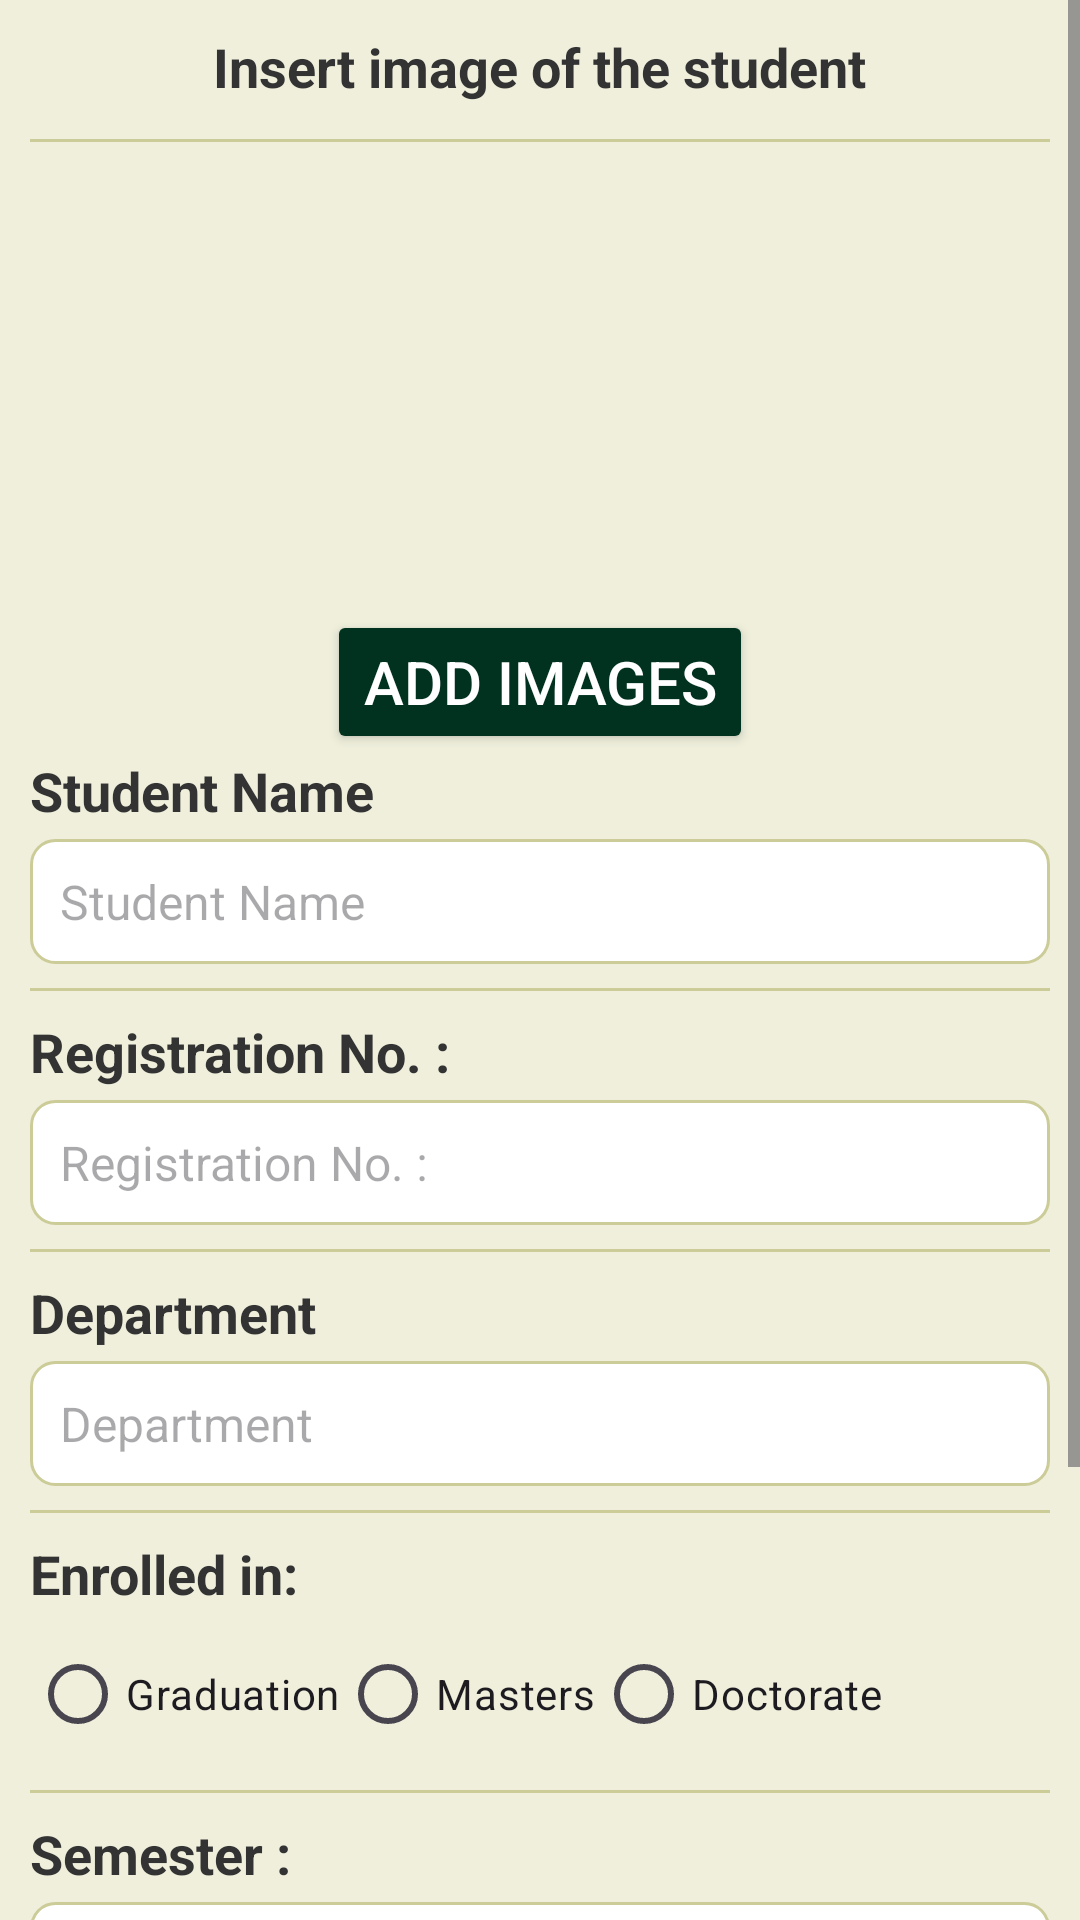

Reconstruct the res/layout file that produces this screen, plus the resources it refers to.
<!-- AndroidManifest.xml: application theme Theme.LibraryApp -->
<!-- res/layout/fragment_student_data.xml -->
<?xml version="1.0" encoding="utf-8"?>
<ScrollView xmlns:android="http://schemas.android.com/apk/res/android"
    xmlns:tools="http://schemas.android.com/tools"
    android:layout_width="match_parent"
    android:layout_height="match_parent"
    android:background="@color/light_green"
    android:orientation="vertical"
    tools:context=".profile.StudentDataFragment">

    <LinearLayout
        android:layout_width="match_parent"
        android:layout_height="wrap_content"
        android:orientation="vertical"
        android:padding="@dimen/dp_10">

        <TextView
            android:layout_width="wrap_content"
            android:layout_height="wrap_content"
            android:layout_gravity="center"
            android:paddingBottom="@dimen/dp_4"
            android:text="@string/insert_image_of_the_student"
            android:textColor="@color/dark_black"
            android:textSize="@dimen/sp_18"
            android:textStyle="bold" />

        <View
            android:layout_width="match_parent"
            android:layout_height="1dp"
            android:layout_marginVertical="@dimen/dp_8"
            android:background="@color/green" />

        <ImageView
            android:id="@+id/ivSelectedImage"
            android:layout_width="100dp"
            android:layout_height="140dp"
            android:layout_gravity="center"
            android:layout_marginBottom="@dimen/dp_8"
            android:scaleType="centerCrop" />

        <Button
            android:id="@+id/btnAddImage"
            android:layout_width="wrap_content"
            android:layout_height="wrap_content"
            android:layout_gravity="center"
            android:backgroundTint="@color/pantone_forest_green"
            android:text="@string/add_images"
            android:textColor="@color/white"
            android:textSize="@dimen/sp_20" />

        <TextView
            android:layout_width="match_parent"
            android:layout_height="wrap_content"
            android:paddingBottom="@dimen/dp_4"
            android:text="@string/student_name"
            android:textColor="@color/dark_black"
            android:textSize="@dimen/sp_18"
            android:textStyle="bold" />

        <EditText
            android:id="@+id/etStudentName"
            android:layout_width="match_parent"
            android:layout_height="wrap_content"
            android:background="@drawable/edit_text_outline"
            android:hint="@string/student_name"
            android:inputType="textCapSentences"
            android:padding="@dimen/dp_10"
            android:textColor="@color/black"
            android:textSize="@dimen/sp_16" />

        <View
            android:layout_width="match_parent"
            android:layout_height="1dp"
            android:layout_marginVertical="@dimen/dp_8"
            android:background="@color/green" />

        
        <TextView
            android:layout_width="match_parent"
            android:layout_height="wrap_content"
            android:paddingBottom="@dimen/dp_4"
            android:text="@string/registration_no"
            android:textColor="@color/dark_black"
            android:textSize="@dimen/sp_18"
            android:textStyle="bold" />

        <EditText
            android:id="@+id/etRegistrationNo"
            android:layout_width="match_parent"
            android:layout_height="wrap_content"
            android:background="@drawable/edit_text_outline"
            android:hint="@string/registration_no"
            android:inputType="number"
            android:maxLength="8"
            android:padding="@dimen/dp_10"
            android:textSize="@dimen/sp_16" />

        <View
            android:layout_width="match_parent"
            android:layout_height="1dp"
            android:layout_marginVertical="@dimen/dp_8"
            android:background="@color/green" />

        
        <TextView
            android:layout_width="match_parent"
            android:layout_height="wrap_content"
            android:paddingBottom="@dimen/dp_4"
            android:text="@string/department"
            android:textColor="@color/dark_black"
            android:textSize="@dimen/sp_18"
            android:textStyle="bold" />

        <EditText
            android:id="@+id/etDepartment"
            android:layout_width="match_parent"
            android:layout_height="wrap_content"
            android:background="@drawable/edit_text_outline"
            android:hint="@string/department"
            android:inputType="textCapSentences"
            android:padding="@dimen/dp_10"
            android:textSize="@dimen/sp_16" />

        <View
            android:layout_width="match_parent"
            android:layout_height="1dp"
            android:layout_marginVertical="@dimen/dp_8"
            android:background="@color/green" />

        <TextView
            android:layout_width="match_parent"
            android:layout_height="wrap_content"
            android:paddingBottom="@dimen/dp_4"
            android:text="@string/enrolled_in"
            android:textColor="@color/dark_black"
            android:textSize="@dimen/sp_18"
            android:textStyle="bold" />

        <RadioGroup
            android:id="@+id/rgEnroll"
            android:layout_width="match_parent"
            android:layout_height="wrap_content"
            android:orientation="horizontal">

            <RadioButton
                android:id="@+id/rbGraduation"
                android:layout_width="wrap_content"
                android:layout_height="wrap_content"
                android:text="@string/graduation" />

            <RadioButton
                android:id="@+id/rbMaster"
                android:layout_width="wrap_content"
                android:layout_height="wrap_content"
                android:text="@string/master" />

            <RadioButton
                android:id="@+id/rbDoctorate"
                android:layout_width="wrap_content"
                android:layout_height="wrap_content"
                android:text="@string/doctorate" />
        </RadioGroup>

        <View
            android:layout_width="match_parent"
            android:layout_height="1dp"
            android:layout_marginVertical="@dimen/dp_8"
            android:background="@color/green" />

        <TextView
            android:layout_width="match_parent"
            android:layout_height="wrap_content"
            android:paddingBottom="@dimen/dp_4"
            android:text="@string/semester"
            android:textColor="@color/dark_black"
            android:textSize="@dimen/sp_18"
            android:textStyle="bold" />

        <EditText
            android:id="@+id/etSemester"
            android:layout_width="match_parent"
            android:layout_height="wrap_content"
            android:background="@drawable/edit_text_outline"
            android:hint="@string/eg_1_2"
            android:inputType="number"
            android:maxLength="1"
            android:padding="@dimen/dp_10"
            android:textSize="@dimen/sp_16" />

        <View
            android:layout_width="match_parent"
            android:layout_height="1dp"
            android:layout_marginVertical="@dimen/dp_8"
            android:background="@color/green" />

        
        <TextView
            android:layout_width="match_parent"
            android:layout_height="wrap_content"
            android:paddingBottom="@dimen/dp_4"
            android:text="@string/mobile_no"
            android:textColor="@color/dark_black"
            android:textSize="@dimen/sp_18"
            android:textStyle="bold" />

        <EditText
            android:id="@+id/etMobileNo"
            android:layout_width="match_parent"
            android:layout_height="wrap_content"
            android:background="@drawable/edit_text_outline"
            android:hint="@string/mobile_no"
            android:inputType="number"
            android:maxLength="10"
            android:padding="@dimen/dp_10"
            android:textSize="@dimen/sp_16" />

        <View
            android:layout_width="match_parent"
            android:layout_height="1dp"
            android:layout_marginVertical="@dimen/dp_8"
            android:background="@color/green" />

        <Button
            android:id="@+id/btnAdd"
            android:layout_width="wrap_content"
            android:layout_height="wrap_content"
            android:layout_gravity="center"
            android:backgroundTint="@color/pantone_forest_green"
            android:text="@string/add"
            android:textColor="@color/white"
            android:textSize="@dimen/sp_20" />

    </LinearLayout>

</ScrollView>
<!-- resources referenced by this layout -->
<resources>
  <color name="black">#FF000000</color>
  <color name="dark_black">#333333</color>
  <color name="green">#CCCC99</color>
  <color name="light_green">#EFEFDC</color>
  <color name="pantone_forest_green">#013220</color>
  <color name="white">#FFFFFFFF</color>
  <dimen name="dp_10">10dp</dimen>
  <dimen name="dp_4">4dp</dimen>
  <dimen name="dp_8">8dp</dimen>
  <dimen name="sp_16">16sp</dimen>
  <dimen name="sp_18">18sp</dimen>
  <dimen name="sp_20">20sp</dimen>
  <!-- drawable edit_text_outline (drawable) -->
  <?xml version="1.0" encoding="utf-8"?>
  <shape xmlns:android="http://schemas.android.com/apk/res/android">
      <solid android:color="@android:color/white" />
      <corners android:radius="8dp" />
      <stroke
          android:width="1dp"
          android:color="#CCCC99" />
  </shape>
  <string name="add">Add</string>
  <string name="add_images">Add Images</string>
  <string name="department">Department</string>
  <string name="doctorate">Doctorate</string>
  <string name="eg_1_2">Eg.,1,2,3....</string>
  <string name="enrolled_in">Enrolled in:</string>
  <string name="graduation">Graduation</string>
  <string name="insert_image_of_the_student">Insert image of the student</string>
  <string name="master">Masters</string>
  <string name="mobile_no">Mobile No</string>
  <string name="registration_no">Registration No. : </string>
  <string name="semester">Semester : </string>
  <string name="student_name">Student Name</string>
  <style name="Theme.LibraryApp" parent="Base.Theme.LibraryApp" />
  <style name="Base.Theme.LibraryApp" parent="Theme.Material3.DayNight.NoActionBar">
          
          
          <item name="colorPrimary">@color/brownish_green</item>
          <item name="colorOnPrimary">@color/black</item>
          <item name="colorPrimaryContainer">@color/brownish_green</item>
          <item name="colorOnPrimaryContainer">@color/black</item>
          <item name="colorSecondaryContainer">@color/brownish_green</item>
      </style>
  <color name="brownish_green">#CCCC99</color>
</resources>
